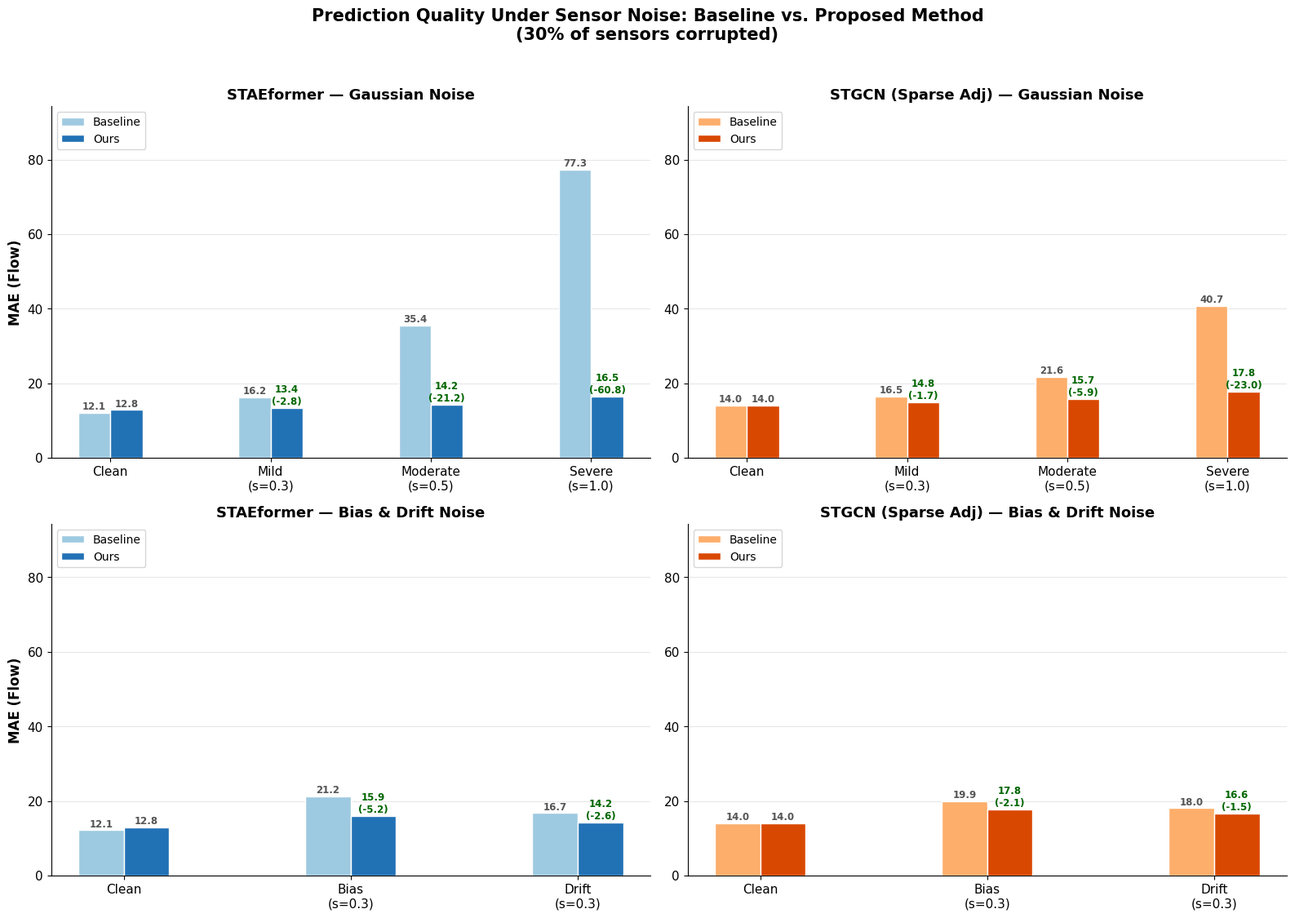

This figure's Python source: (Note: this script raises an exception after producing the figure.)
"""Results by noise type: Baseline vs v2 Combo for both architectures."""
import matplotlib.pyplot as plt
import matplotlib
import numpy as np

matplotlib.rcParams['font.family'] = 'DejaVu Sans'
matplotlib.rcParams['font.size'] = 11

# --- Data ---
# Gaussian: 3 severities at r=30%
gauss_labels = ['Clean', 'Mild\n(s=0.3)', 'Moderate\n(s=0.5)', 'Severe\n(s=1.0)']
gauss_stae_base = [12.13, 16.22, 35.39, 77.32]
gauss_stae_v2   = [12.81, 13.45, 14.19, 16.51]
gauss_stgcn_base = [13.99, 16.48, 21.59, 40.74]
gauss_stgcn_v2   = [14.03, 14.83, 15.73, 17.79]

# Bias: s=0.3 r=30%  |  Drift: s=0.3 r=30%
bd_labels = ['Clean', 'Bias\n(s=0.3)', 'Drift\n(s=0.3)']
bd_stae_base = [12.13, 21.16, 16.74]
bd_stae_v2   = [12.81, 15.93, 14.16]
bd_stgcn_base = [13.99, 19.85, 18.04]
bd_stgcn_v2   = [14.03, 17.78, 16.55]

# Colors
C_STAE_BASE  = '#9ECAE1'
C_STAE_V2    = '#2171B5'
C_STGCN_BASE = '#FDAE6B'
C_STGCN_V2   = '#D94801'

def annotate_bars(ax, bars, vals, ref_vals=None, fontsize=8.5):
    """Annotate bars with value and improvement from reference."""
    for i, (bar, val) in enumerate(zip(bars, vals)):
        if ref_vals and i > 0:  # skip clean
            diff = val - ref_vals[i]
            pct = diff / ref_vals[i] * 100
            txt = f'{val:.1f}\n({diff:+.1f})'
            color = '#006600' if diff < -0.3 else ('#CC0000' if diff > 0.3 else '#555555')
        else:
            txt = f'{val:.1f}'
            color = '#555555'
        ax.text(bar.get_x() + bar.get_width()/2, bar.get_height() + 0.3,
                txt, ha='center', va='bottom', fontsize=fontsize, color=color, fontweight='bold')


fig, axes = plt.subplots(2, 2, figsize=(16, 11))

width = 0.2
all_vals = gauss_stae_base + gauss_stae_v2 + gauss_stgcn_base + gauss_stgcn_v2 + bd_stae_base + bd_stae_v2 + bd_stgcn_base + bd_stgcn_v2
global_ylim = (0, max(all_vals) * 1.22)

# ============================================
# Top-left: STAEformer — Gaussian
# ============================================
ax = axes[0, 0]
x = np.arange(len(gauss_labels))
b1 = ax.bar(x - width/2, gauss_stae_base, width, label='Baseline', color=C_STAE_BASE, edgecolor='white', zorder=3)
b2 = ax.bar(x + width/2, gauss_stae_v2, width, label='Ours', color=C_STAE_V2, edgecolor='white', zorder=3)
annotate_bars(ax, b1, gauss_stae_base)
annotate_bars(ax, b2, gauss_stae_v2, gauss_stae_base)
ax.set_title('STAEformer — Gaussian Noise', fontsize=13, fontweight='bold')
ax.set_ylabel('MAE (Flow)', fontsize=12, fontweight='bold')
ax.set_xticks(x); ax.set_xticklabels(gauss_labels)
ax.legend(fontsize=10, loc='upper left')
ax.set_ylim(global_ylim)
ax.grid(axis='y', alpha=0.3, zorder=0)
ax.spines['top'].set_visible(False); ax.spines['right'].set_visible(False)

# ============================================
# Top-right: STGCN — Gaussian
# ============================================
ax = axes[0, 1]
x = np.arange(len(gauss_labels))
b1 = ax.bar(x - width/2, gauss_stgcn_base, width, label='Baseline', color=C_STGCN_BASE, edgecolor='white', zorder=3)
b2 = ax.bar(x + width/2, gauss_stgcn_v2, width, label='Ours', color=C_STGCN_V2, edgecolor='white', zorder=3)
annotate_bars(ax, b1, gauss_stgcn_base)
annotate_bars(ax, b2, gauss_stgcn_v2, gauss_stgcn_base)
ax.set_title('STGCN (Sparse Adj) — Gaussian Noise', fontsize=13, fontweight='bold')
ax.set_xticks(x); ax.set_xticklabels(gauss_labels)
ax.legend(fontsize=10, loc='upper left')
ax.set_ylim(global_ylim)
ax.grid(axis='y', alpha=0.3, zorder=0)
ax.spines['top'].set_visible(False); ax.spines['right'].set_visible(False)

# ============================================
# Bottom-left: STAEformer — Bias & Drift
# ============================================
ax = axes[1, 0]
x = np.arange(len(bd_labels))
b1 = ax.bar(x - width/2, bd_stae_base, width, label='Baseline', color=C_STAE_BASE, edgecolor='white', zorder=3)
b2 = ax.bar(x + width/2, bd_stae_v2, width, label='Ours', color=C_STAE_V2, edgecolor='white', zorder=3)
annotate_bars(ax, b1, bd_stae_base)
annotate_bars(ax, b2, bd_stae_v2, bd_stae_base)
ax.set_title('STAEformer — Bias & Drift Noise', fontsize=13, fontweight='bold')
ax.set_ylabel('MAE (Flow)', fontsize=12, fontweight='bold')
ax.set_xticks(x); ax.set_xticklabels(bd_labels)
ax.legend(fontsize=10, loc='upper left')
ax.set_ylim(global_ylim)
ax.grid(axis='y', alpha=0.3, zorder=0)
ax.spines['top'].set_visible(False); ax.spines['right'].set_visible(False)

# ============================================
# Bottom-right: STGCN — Bias & Drift
# ============================================
ax = axes[1, 1]
x = np.arange(len(bd_labels))
b1 = ax.bar(x - width/2, bd_stgcn_base, width, label='Baseline', color=C_STGCN_BASE, edgecolor='white', zorder=3)
b2 = ax.bar(x + width/2, bd_stgcn_v2, width, label='Ours', color=C_STGCN_V2, edgecolor='white', zorder=3)
annotate_bars(ax, b1, bd_stgcn_base)
annotate_bars(ax, b2, bd_stgcn_v2, bd_stgcn_base)
ax.set_title('STGCN (Sparse Adj) — Bias & Drift Noise', fontsize=13, fontweight='bold')
ax.set_xticks(x); ax.set_xticklabels(bd_labels)
ax.legend(fontsize=10, loc='upper left')
ax.set_ylim(global_ylim)
ax.grid(axis='y', alpha=0.3, zorder=0)
ax.spines['top'].set_visible(False); ax.spines['right'].set_visible(False)

fig.suptitle('Prediction Quality Under Sensor Noise: Baseline vs. Proposed Method\n(30% of sensors corrupted)',
             fontsize=15, fontweight='bold', y=1.02)

plt.tight_layout()
plt.savefig('project/noise_resilient_prediction/figures/results_by_noise_type.png', dpi=200, bbox_inches='tight')
plt.savefig('project/noise_resilient_prediction/figures/results_by_noise_type.pdf', bbox_inches='tight')
print("Saved.")
